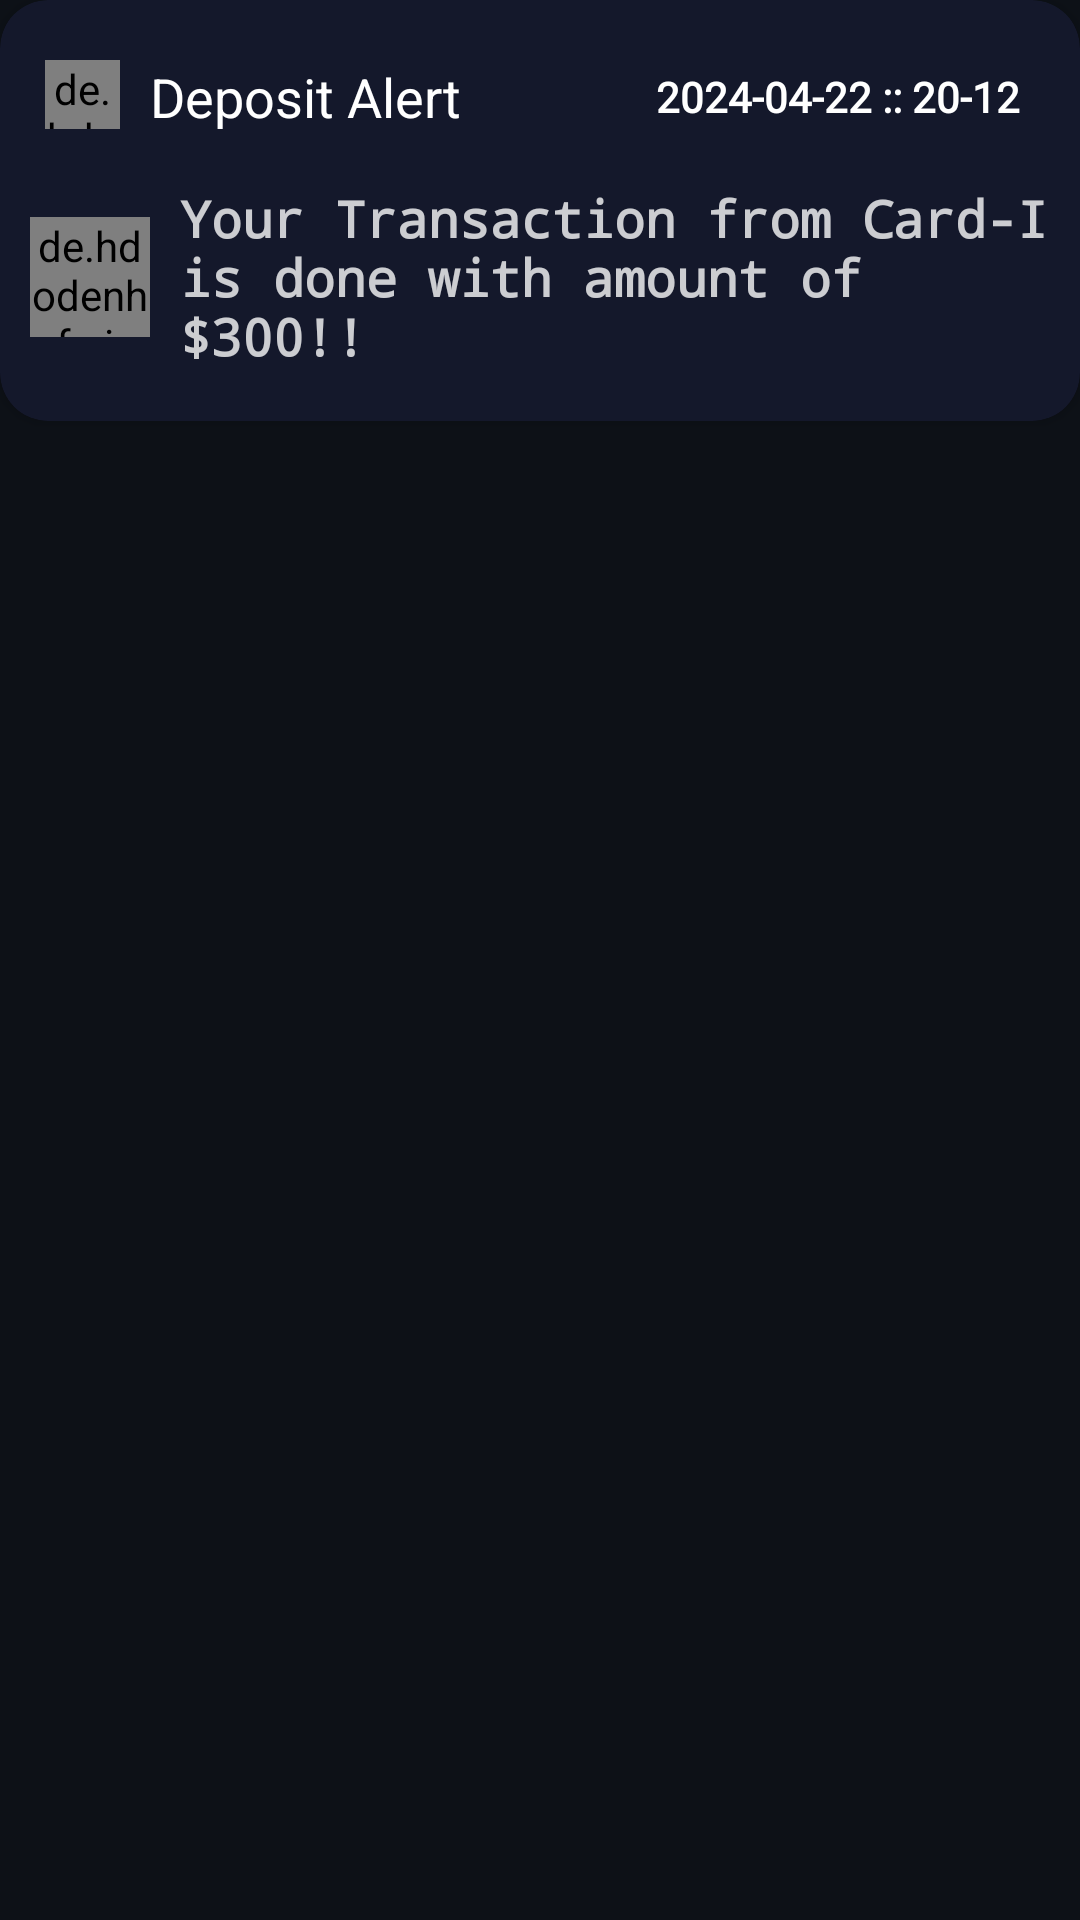

This screen was rendered from an Android layout file. Write that file and the resources it references.
<!-- AndroidManifest.xml: application theme Theme.CashSentry.Launcher -->
<!-- res/layout/notification_cardview.xml -->
<?xml version="1.0" encoding="utf-8"?>
<FrameLayout xmlns:android="http://schemas.android.com/apk/res/android"
    android:layout_width="wrap_content"
    android:layout_height="wrap_content"
    android:layout_marginStart="13dp"
    android:layout_marginEnd="13dp"
    android:layout_marginTop="20dp"
    xmlns:app="http://schemas.android.com/apk/res-auto"
    android:background="@color/perfectbg">

    <androidx.cardview.widget.CardView
        android:id="@+id/foodCard"
        android:layout_width="match_parent"
        android:layout_height="wrap_content"
        app:cardBackgroundColor="@color/blur"
        app:cardCornerRadius="16dp"
        app:layout_constraintBottom_toBottomOf="parent"
        app:layout_constraintEnd_toEndOf="parent"
        app:layout_constraintStart_toStartOf="parent"
        app:layout_constraintTop_toTopOf="parent">

        <androidx.appcompat.widget.LinearLayoutCompat
            android:layout_width="wrap_content"
            android:layout_height="wrap_content"
            android:paddingTop="20dp"
            android:orientation="vertical">

            <LinearLayout
                android:layout_width="match_parent"
                android:layout_height="wrap_content"
                android:orientation="horizontal"
                android:paddingStart="5dp"
                >

            <de.hdodenhof.circleimageview.CircleImageView
                android:id="@+id/alertNotificationLogo"
                android:layout_width="25dp"
                android:layout_height="23dp"
                android:layout_centerInParent="true"
                android:layout_marginStart="10dp"
                android:scaleType="centerCrop"
                android:src="@drawable/creation" />

                <TextView
                    android:id="@+id/alertTitle"
                    android:layout_width="wrap_content"
                    android:layout_height="wrap_content"
                    android:text="Deposit Alert"
                    android:textSize="18dp"
                    android:paddingStart="10dp"
                    android:textColor="@color/white"
                    android:layout_weight="1"
                    />
                <TextView
                    android:id="@+id/alertDate"
                    android:layout_width="wrap_content"
                    android:layout_height="wrap_content"
                    android:text="2024-04-22 :: 20-12"
                    android:textSize="14dp"
                    android:paddingEnd="20dp"
                    android:textStyle="bold"
                    android:fontFamily="@font/poppins_light"
                    android:layout_marginTop="-2dp"
                    android:textColor="@color/white"
                    />
            </LinearLayout>
            <LinearLayout
                android:layout_width="wrap_content"
                android:layout_height="wrap_content"
                android:orientation="horizontal"
                android:paddingBottom="17dp"
                android:paddingTop="17dp"
                android:gravity="start|center">

                <de.hdodenhof.circleimageview.CircleImageView
                    android:id="@+id/tvNotificationLogo"
                    android:layout_width="40dp"
                    android:layout_height="40dp"
                    android:layout_centerInParent="true"
                    android:layout_marginStart="10dp"
                    android:scaleType="centerCrop"
                    android:src="@drawable/cashsentry_flash_logo" />
                <TextView
                    android:id="@+id/etNotificationContent"
                    android:layout_width="match_parent"
                    android:layout_height="wrap_content"
                    android:text="Your Transaction from Card-I is done with amount of $300!!"
                    android:layout_marginStart="10dp"
                    android:layout_marginEnd="8dp"
                    android:autoSizeMaxTextSize="20dp"
                    android:autoSizeMinTextSize="16sp"
                    android:autoSizeTextType="uniform"
                    android:fontFamily="monospace"
                    android:textColor="#C8FFFFFF"
                    android:textSize="17sp"
                    android:textStyle="bold" />

            </LinearLayout>

        </androidx.appcompat.widget.LinearLayoutCompat>
    </androidx.cardview.widget.CardView>
</FrameLayout>
<!-- resources referenced by this layout -->
<resources>
  <color name="blur">#FF14182B</color>
  <color name="perfectbg">#0D1117</color>
  <color name="white">#FFFFFFFF</color>
  <!-- drawable cashsentry_flash_logo: png bitmap (drawable, 15506 bytes) -->
  <style name="Theme.CashSentry.Launcher">
          <item name="android:windowBackground">@drawable/launcher_screen_with_logo</item>
          <item name="android:windowNoTitle">true</item>
          <item name="android:windowActionBar">false</item>
          <item name="android:windowFullscreen">true</item>
          <item name="android:windowContentOverlay">@null</item>
      </style>
  <!-- drawable launcher_screen_with_logo (drawable) -->
  <?xml version="1.0" encoding="utf-8"?>
  <layer-list xmlns:android="http://schemas.android.com/apk/res/android"
      android:opacity="opaque">
  
      
      <item android:drawable="@color/perfectbg" />
  
      <item>
          
          <bitmap
              android:gravity="center"
              android:src="@drawable/cashsentry_flash_logo" />
      </item>
  
  </layer-list>
</resources>
